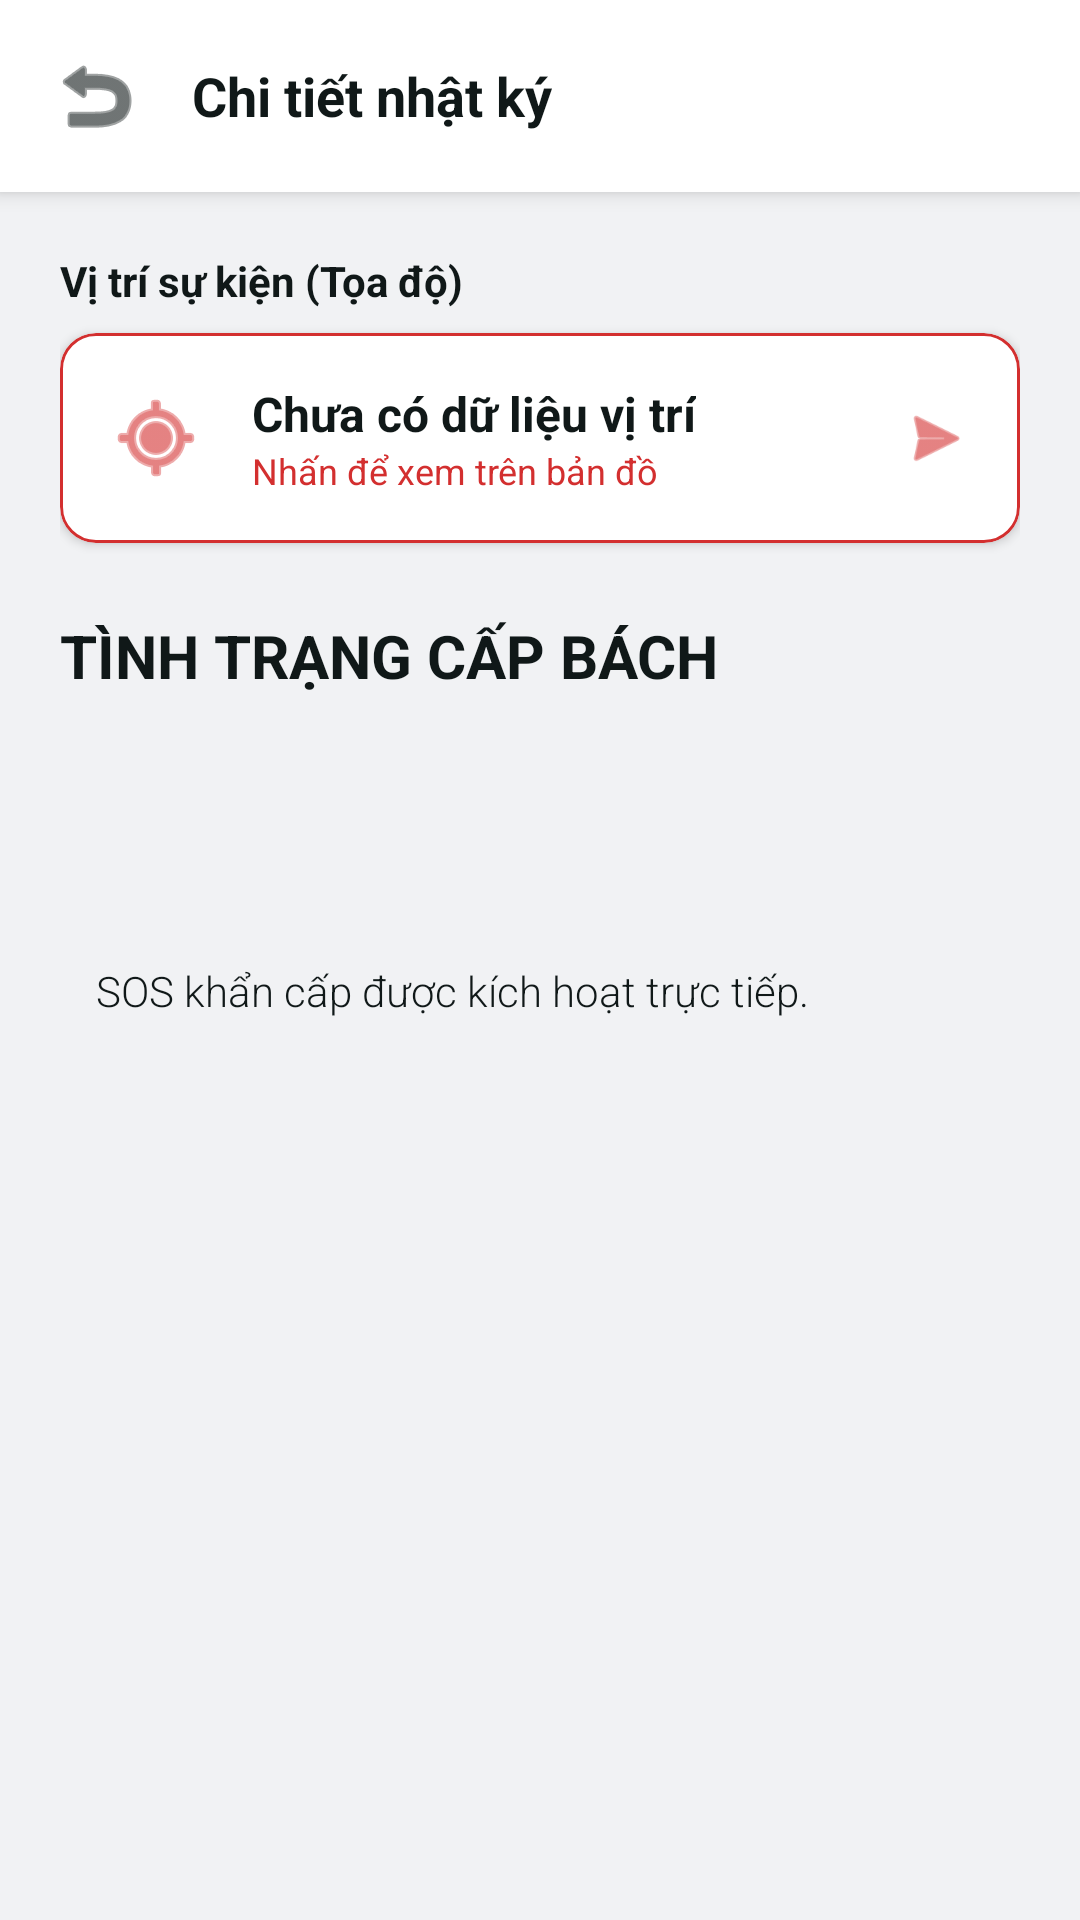

Android layout source for this screen:
<!-- AndroidManifest.xml: application theme Theme.EmergencyLastJournal -->
<!-- res/layout/fragment_history_detail.xml -->
<?xml version="1.0" encoding="utf-8"?>
<androidx.constraintlayout.widget.ConstraintLayout xmlns:android="http://schemas.android.com/apk/res/android"
    xmlns:app="http://schemas.android.com/apk/res-auto"
    android:layout_width="match_parent"
    android:layout_height="match_parent"
    android:background="@color/background_light">

    
    <LinearLayout
        android:id="@+id/headerDetail"
        android:layout_width="match_parent"
        android:layout_height="?attr/actionBarSize"
        android:background="@color/white"
        android:elevation="4dp"
        android:gravity="center_vertical"
        android:orientation="horizontal"
        android:paddingHorizontal="8dp"
        app:layout_constraintTop_toTopOf="parent">

        <ImageButton
            android:id="@+id/btnBack"
            android:layout_width="48dp"
            android:layout_height="48dp"
            android:background="?attr/selectableItemBackgroundBorderless"
            android:contentDescription="@string/back"
            android:src="@android:drawable/ic_menu_revert"
            app:tint="@color/text_primary_light" />

        <TextView
            android:id="@+id/tvDetailTitleHeader"
            android:layout_width="wrap_content"
            android:layout_height="wrap_content"
            android:layout_marginStart="8dp"
            android:text="@string/history_detail_title"
            android:textColor="@color/text_primary_light"
            android:textSize="18sp"
            android:textStyle="bold" />
    </LinearLayout>

    <androidx.core.widget.NestedScrollView
        android:layout_width="match_parent"
        android:layout_height="0dp"
        android:fillViewport="true"
        app:layout_constraintBottom_toBottomOf="parent"
        app:layout_constraintTop_toBottomOf="@id/headerDetail">

        <LinearLayout
            android:layout_width="match_parent"
            android:layout_height="wrap_content"
            android:orientation="vertical"
            android:paddingHorizontal="20dp"
            android:paddingTop="20dp"
            android:paddingBottom="100dp">

            
            <TextView
                android:id="@+id/tvLabelEventLoc"
                android:layout_width="wrap_content"
                android:layout_height="wrap_content"
                android:text="@string/event_location_label"
                android:textColor="@color/text_primary_light"
                android:textSize="14sp"
                android:textStyle="bold" />

            <com.google.android.material.card.MaterialCardView
                android:id="@+id/cardCoordinates"
                android:layout_width="match_parent"
                android:layout_height="wrap_content"
                android:layout_marginTop="8dp"
                android:clickable="true"
                android:focusable="true"
                app:cardBackgroundColor="@color/white"
                app:cardCornerRadius="12dp"
                app:cardElevation="2dp"
                app:strokeColor="@color/alert_red"
                app:strokeWidth="1dp">

                <LinearLayout
                    android:layout_width="match_parent"
                    android:layout_height="wrap_content"
                    android:gravity="center_vertical"
                    android:orientation="horizontal"
                    android:padding="16dp">

                    <ImageView
                        android:layout_width="32dp"
                        android:layout_height="32dp"
                        android:src="@android:drawable/ic_menu_mylocation"
                        app:tint="@color/alert_red" />

                    <LinearLayout
                        android:layout_width="0dp"
                        android:layout_height="wrap_content"
                        android:layout_marginStart="16dp"
                        android:layout_weight="1"
                        android:orientation="vertical">

                        <TextView
                            android:id="@+id/tvCoordinates"
                            android:layout_width="wrap_content"
                            android:layout_height="wrap_content"
                            android:text="@string/no_location_data"
                            android:textColor="@color/text_primary_light"
                            android:textSize="16sp"
                            android:textStyle="bold" />

                        <TextView
                            android:id="@+id/tvTapToViewMap"
                            android:layout_width="wrap_content"
                            android:layout_height="wrap_content"
                            android:text="@string/tap_to_view_map"
                            android:textColor="@color/alert_red"
                            android:textSize="12sp" />
                    </LinearLayout>

                    <ImageView
                        android:layout_width="24dp"
                        android:layout_height="24dp"
                        android:src="@android:drawable/ic_menu_send"
                        app:tint="@color/alert_red" />
                </LinearLayout>
            </com.google.android.material.card.MaterialCardView>

            <TextView
                android:id="@+id/tvDetailRoute"
                android:layout_width="match_parent"
                android:layout_height="wrap_content"
                android:layout_marginTop="24dp"
                android:text="@string/urgent_condition"
                android:textColor="@color/text_primary_light"
                android:textSize="20sp"
                android:textStyle="bold" />

            <TextView
                android:id="@+id/tvDetailTime"
                android:layout_width="match_parent"
                android:layout_height="wrap_content"
                android:layout_marginTop="4dp"
                android:textColor="@color/text_secondary_light"
                android:textSize="14sp" />

            <TextView
                android:id="@+id/tvDetailStatus"
                android:layout_width="match_parent"
                android:layout_height="wrap_content"
                android:layout_marginTop="16dp"
                android:textColor="@color/alert_red"
                android:textStyle="bold"
                android:textSize="16sp" />

            <TextView
                android:id="@+id/tvDetailNote"
                android:layout_width="match_parent"
                android:layout_height="wrap_content"
                android:layout_marginTop="16dp"
                android:background="@drawable/bg_note_light"
                android:padding="12dp"
                android:text="@string/emergency_triggered_msg"
                android:textColor="@color/text_primary_light"
                android:textSize="14sp"
                android:fontFamily="sans-serif-light" />

            <TextView
                android:id="@+id/tvLabelPhoto"
                android:layout_width="wrap_content"
                android:layout_height="wrap_content"
                android:layout_marginTop="24dp"
                android:text="@string/journal_photo_label"
                android:textColor="@color/text_primary_light"
                android:textSize="14sp"
                android:textStyle="bold"
                android:visibility="gone" />

            <ImageView
                android:id="@+id/ivDetailPhoto"
                android:layout_width="match_parent"
                android:layout_height="wrap_content"
                android:layout_marginTop="8dp"
                android:adjustViewBounds="true"
                android:scaleType="fitCenter"
                android:background="@drawable/bg_note_light"
                android:minHeight="200dp"
                android:visibility="gone" />

        </LinearLayout>
    </androidx.core.widget.NestedScrollView>
</androidx.constraintlayout.widget.ConstraintLayout>
<!-- resources referenced by this layout -->
<resources>
  <color name="alert_red">#D32F2F</color>
  <color name="background_light">#f1f2f4</color>
  <color name="text_primary_light">#101818</color>
  <color name="text_secondary_light">#5e878d</color>
  <color name="white">#FFFFFFFF</color>
  <string name="back">Quay lại</string>
  <string name="emergency_triggered_msg">SOS khẩn cấp được kích hoạt trực tiếp.</string>
  <string name="event_location_label">Vị trí sự kiện (Tọa độ)</string>
  <string name="history_detail_title">Chi tiết nhật ký</string>
  <string name="journal_photo_label">Hình ảnh nhật ký</string>
  <string name="no_location_data">Chưa có dữ liệu vị trí</string>
  <string name="tap_to_view_map">Nhấn để xem trên bản đồ</string>
  <string name="urgent_condition">TÌNH TRẠNG CẤP BÁCH</string>
  <style name="Theme.EmergencyLastJournal" parent="Base.Theme.EmergencyLastJournal" />
  <style name="Base.Theme.EmergencyLastJournal" parent="Theme.Material3.DayNight.NoActionBar">
          
          <item name="colorPrimary">@color/primary</item>
          <item name="colorSecondary">@color/secondary</item>
          <item name="android:statusBarColor">?android:attr/colorBackground</item>
          <item name="android:windowLightStatusBar">true</item>
  
          
          <item name="android:editTextColor">@color/text_dark</item>
          <item name="android:textColorPrimary">@color/text_dark</item>
          <item name="android:textColorHint">@color/text_muted</item>
      </style>
  <color name="primary">#007a8a</color>
  <color name="secondary">#007a8a</color>
  <color name="text_dark">#101818</color>
  <color name="text_muted">#5e878d</color>
</resources>
